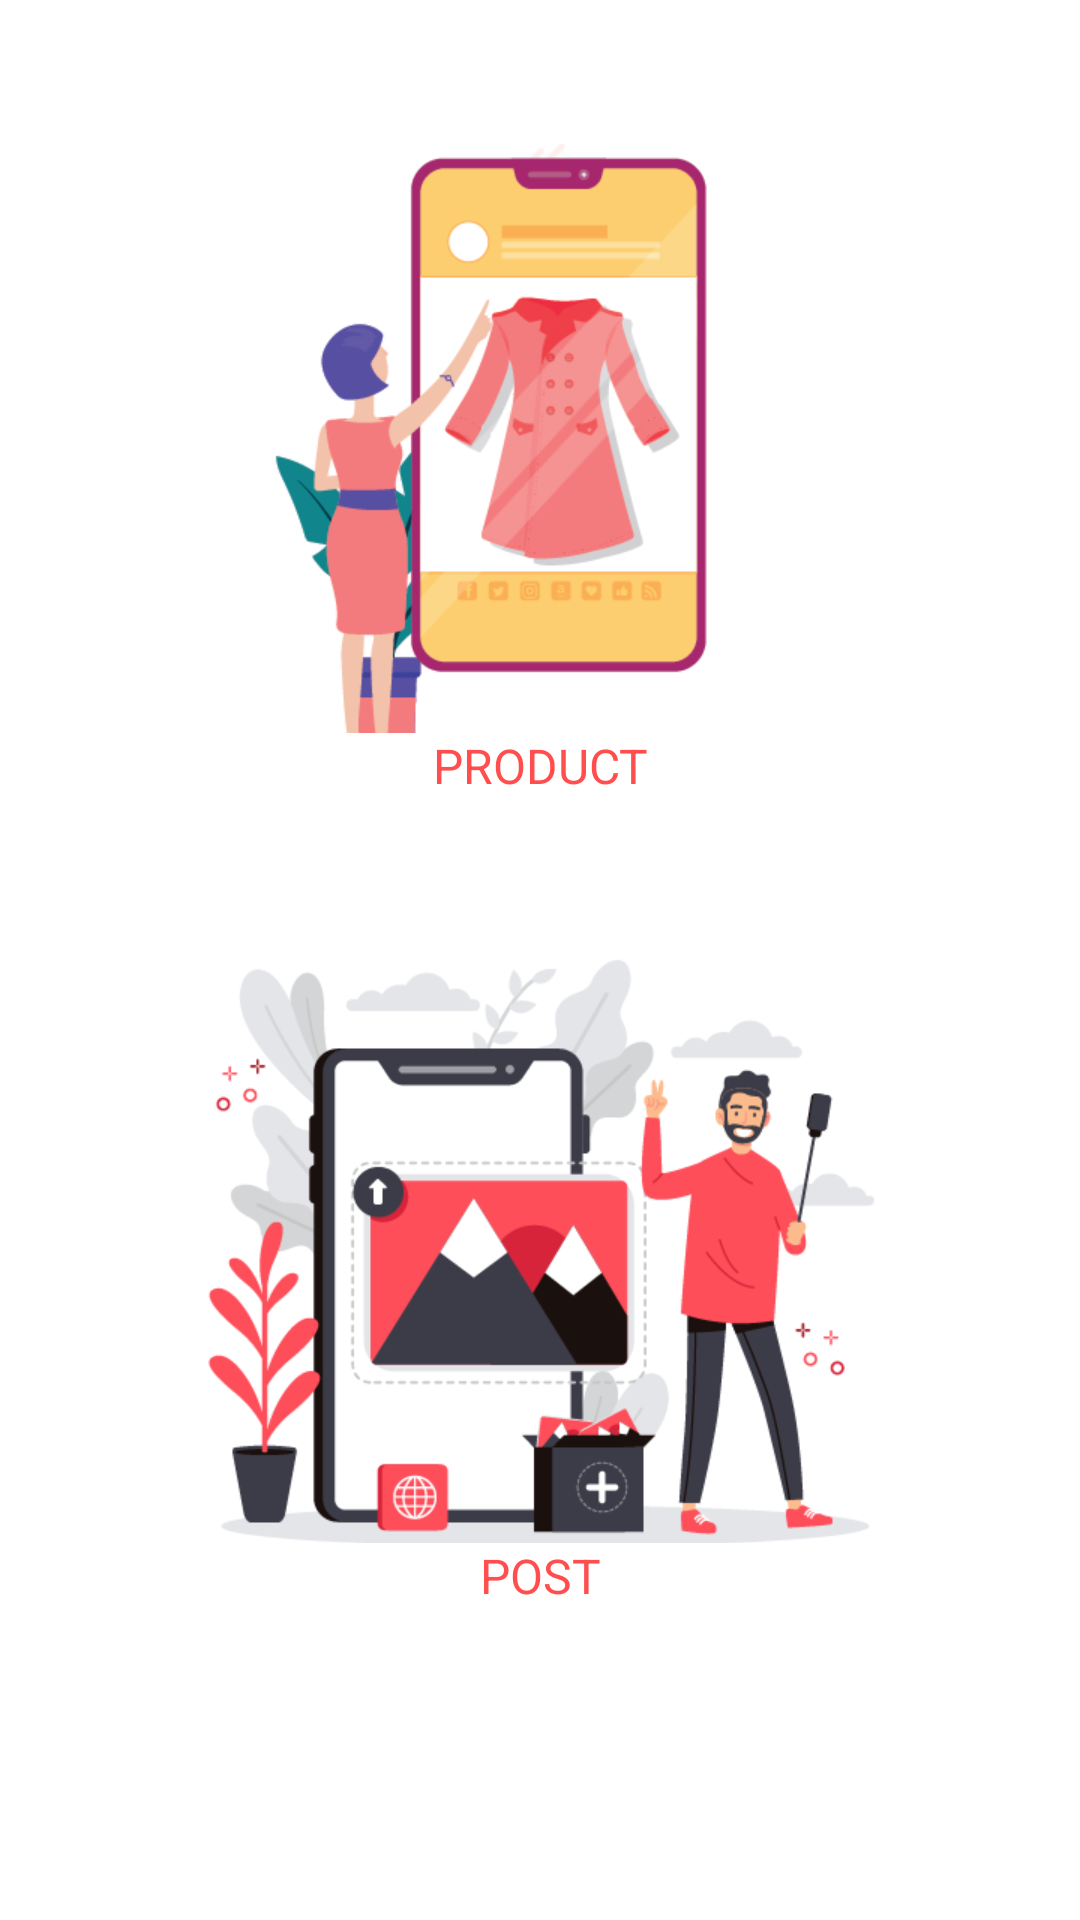

This screen was rendered from an Android layout file. Write that file and the resources it references.
<!-- AndroidManifest.xml: application theme Theme.InstaFashion -->
<!-- res/layout/fragment_add.xml -->
<?xml version="1.0" encoding="utf-8"?>
<androidx.constraintlayout.widget.ConstraintLayout xmlns:android="http://schemas.android.com/apk/res/android"
    xmlns:app="http://schemas.android.com/apk/res-auto"
    xmlns:tools="http://schemas.android.com/tools"
    android:layout_width="match_parent"
    android:layout_height="match_parent"
    tools:context=".presentation.fragments.AddFragment">

    <androidx.constraintlayout.widget.ConstraintLayout
        android:layout_width="match_parent"
        android:layout_height="match_parent"
        app:layout_constraintBottom_toBottomOf="parent"
        app:layout_constraintEnd_toEndOf="parent"
        app:layout_constraintStart_toStartOf="parent"
        app:layout_constraintTop_toTopOf="parent">

        <ImageView
            android:id="@+id/fa_AddRecipe"
            android:layout_width="250dp"
            android:layout_height="250dp"
            android:layout_marginVertical="20dp"
            android:layout_marginBottom="50dp"
            android:src="@drawable/fashion"
            app:layout_constraintEnd_toEndOf="parent"
            app:layout_constraintStart_toStartOf="parent"
            app:layout_constraintTop_toTopOf="parent" />

        <TextView
            android:id="@+id/textView2"
            android:layout_width="0dp"
            android:layout_height="wrap_content"
            android:layout_marginHorizontal="10dp"
            android:layout_marginBottom="4dp"
            android:background="@color/white"
            android:gravity="center"
            android:text="Product"
            android:textAllCaps="true"
            android:textColor="@color/colorPrimary"
            android:textSize="16sp"
            app:layout_constraintBottom_toBottomOf="@+id/fa_AddRecipe"
            app:layout_constraintEnd_toEndOf="@+id/fa_AddRecipe"
            app:layout_constraintStart_toStartOf="@+id/fa_AddRecipe" />

        <ImageView
            android:id="@+id/fa_AddPost"
            android:layout_width="250dp"
            android:layout_height="250dp"
            android:layout_marginVertical="20dp"
            android:layout_marginTop="150dp"
            android:src="@drawable/regular_post"
            app:layout_constraintEnd_toEndOf="@+id/fa_AddRecipe"
            app:layout_constraintHorizontal_bias="0.0"
            app:layout_constraintStart_toStartOf="@+id/fa_AddRecipe"
            app:layout_constraintTop_toBottomOf="@+id/fa_AddRecipe" />

        <TextView
            android:layout_width="0dp"
            android:layout_height="wrap_content"
            android:layout_marginHorizontal="10dp"
            android:layout_marginBottom="4dp"
            android:background="@color/white"
            android:gravity="center"
            android:text="Post"
            android:textAllCaps="true"
            android:textColor="@color/colorPrimary"
            android:textSize="16sp"
            app:layout_constraintBottom_toBottomOf="@+id/fa_AddPost"
            app:layout_constraintEnd_toEndOf="@+id/fa_AddPost"
            app:layout_constraintHorizontal_bias="0.45"
            app:layout_constraintStart_toStartOf="@+id/fa_AddPost" />


    </androidx.constraintlayout.widget.ConstraintLayout>

</androidx.constraintlayout.widget.ConstraintLayout>
<!-- resources referenced by this layout -->
<resources>
  <color name="colorPrimary">#FF4E4D</color>
  <color name="white">#FFFFFFFF</color>
  <!-- drawable fashion: png bitmap (drawable-v24, 29483 bytes) -->
  <!-- drawable regular_post: png bitmap (drawable-v24, 41616 bytes) -->
  <style name="Theme.InstaFashion" parent="Theme.MaterialComponents.DayNight.NoActionBar">
          
  
          
          <item name="colorPrimary">@color/goldenColor</item>
          
          <item name="colorPrimaryVariant">@color/goldenColor</item>
          <item name="colorOnPrimary">@color/white</item>
          
          <item name="colorSecondary">@color/teal_200</item>
          <item name="colorSecondaryVariant">@color/teal_700</item>
          <item name="colorOnSecondary">@color/goldenColor</item>
          
          <item name="android:statusBarColor" tools:targetApi="l">?attr/colorPrimaryVariant</item>
          
      </style>
  <color name="goldenColor">#FF4E4D</color>
  <color name="teal_200">#FF03DAC5</color>
  <color name="teal_700">#FF018786</color>
</resources>
